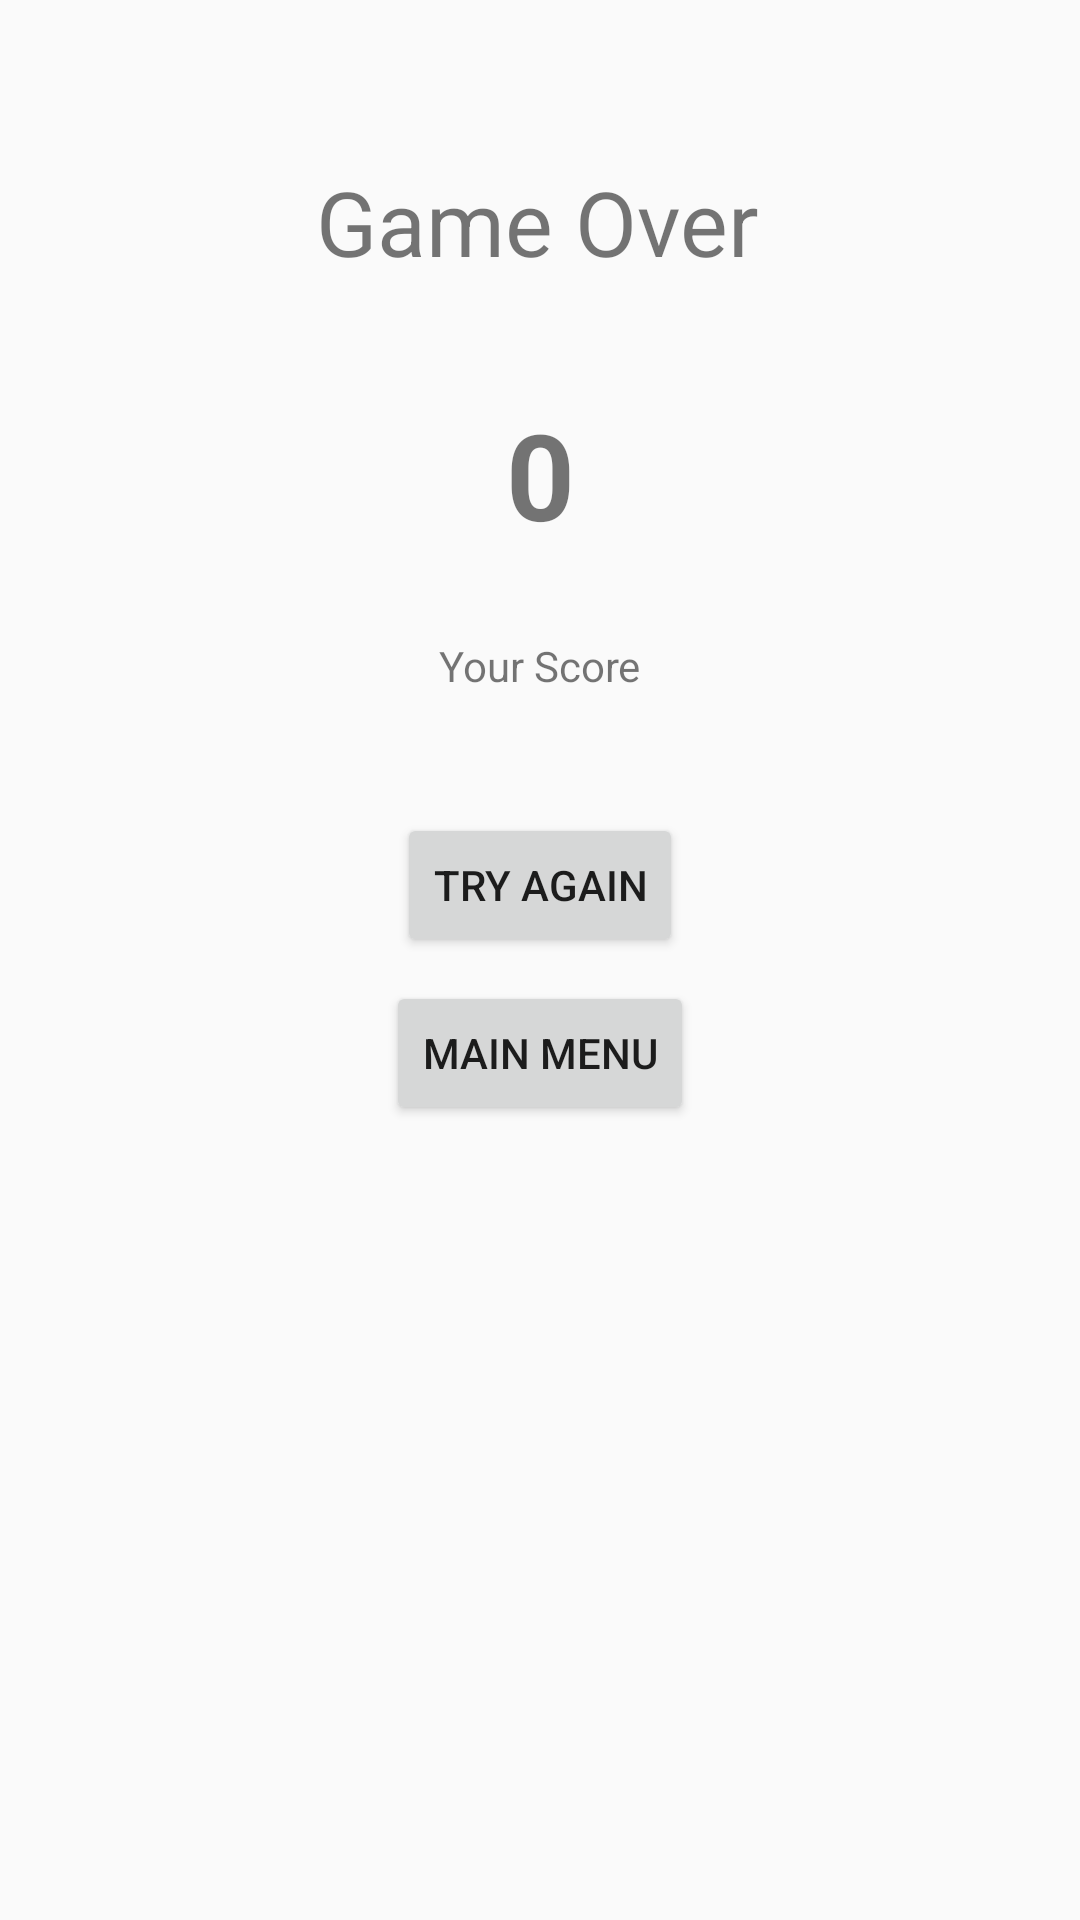

Write the Android layout XML for this screen, with the resource values it uses.
<!-- AndroidManifest.xml: application theme AppTheme -->
<!-- res/layout/activity_game_over.xml -->
<?xml version="1.0" encoding="utf-8"?>
<android.support.constraint.ConstraintLayout xmlns:android="http://schemas.android.com/apk/res/android"
    xmlns:app="http://schemas.android.com/apk/res-auto"
    xmlns:tools="http://schemas.android.com/tools"
    android:layout_width="match_parent"
    android:layout_height="match_parent"
    tools:context=".GameOverActivity">

    <TextView
        android:id="@+id/textView3"
        android:layout_width="wrap_content"
        android:layout_height="wrap_content"
        android:layout_marginStart="8dp"
        android:layout_marginLeft="8dp"
        android:layout_marginEnd="8dp"
        android:layout_marginRight="8dp"
        android:layout_marginBottom="8dp"
        android:text="Game Over"
        android:textSize="30sp"
        app:layout_constraintBottom_toTopOf="@+id/guideline3"
        app:layout_constraintEnd_toEndOf="parent"
        app:layout_constraintHorizontal_bias="0.497"
        app:layout_constraintStart_toStartOf="parent"
        app:layout_constraintTop_toTopOf="parent"
        app:layout_constraintVertical_bias="0.254" />

    <android.support.constraint.Guideline
        android:id="@+id/guideline3"
        android:layout_width="wrap_content"
        android:layout_height="wrap_content"
        android:orientation="horizontal"
        app:layout_constraintGuide_begin="259dp" />

    <TextView
        android:id="@+id/txtFinalScore"
        android:layout_width="wrap_content"
        android:layout_height="wrap_content"
        android:layout_marginStart="8dp"
        android:layout_marginLeft="8dp"
        android:layout_marginTop="8dp"
        android:layout_marginEnd="8dp"
        android:layout_marginRight="8dp"
        android:layout_marginBottom="8dp"
        android:text="0"
        android:textSize="40sp"
        android:textStyle="bold"
        app:layout_constraintBottom_toTopOf="@+id/guideline3"
        app:layout_constraintEnd_toEndOf="parent"
        app:layout_constraintStart_toStartOf="parent"
        app:layout_constraintTop_toBottomOf="@+id/textView3"
        app:layout_constraintVertical_bias="0.305" />

    <TextView
        android:id="@+id/textView6"
        android:layout_width="wrap_content"
        android:layout_height="wrap_content"
        android:layout_marginStart="8dp"
        android:layout_marginLeft="8dp"
        android:layout_marginTop="8dp"
        android:layout_marginEnd="8dp"
        android:layout_marginRight="8dp"
        android:layout_marginBottom="8dp"
        android:text="Your Score"
        app:layout_constraintBottom_toTopOf="@+id/guideline3"
        app:layout_constraintEnd_toEndOf="parent"
        app:layout_constraintStart_toStartOf="parent"
        app:layout_constraintTop_toBottomOf="@+id/txtFinalScore" />

    <Button
        android:id="@+id/button3"
        android:layout_width="wrap_content"
        android:layout_height="wrap_content"
        android:layout_marginStart="8dp"
        android:layout_marginLeft="8dp"
        android:layout_marginTop="8dp"
        android:layout_marginEnd="8dp"
        android:layout_marginRight="8dp"
        android:layout_marginBottom="8dp"
        android:onClick="tryAgain"
        android:text="Try Again"
        app:layout_constraintBottom_toBottomOf="parent"
        app:layout_constraintEnd_toEndOf="parent"
        app:layout_constraintStart_toStartOf="parent"
        app:layout_constraintTop_toBottomOf="@+id/textView6"
        app:layout_constraintVertical_bias="0.092" />

    <Button
        android:id="@+id/goBackToMainMenu"
        android:layout_width="wrap_content"
        android:layout_height="wrap_content"
        android:layout_marginStart="8dp"
        android:layout_marginLeft="8dp"
        android:layout_marginTop="8dp"
        android:layout_marginEnd="8dp"
        android:layout_marginRight="8dp"
        android:text="Main Menu"
        app:layout_constraintEnd_toEndOf="parent"
        app:layout_constraintStart_toStartOf="parent"
        app:layout_constraintTop_toBottomOf="@+id/button3" />
</android.support.constraint.ConstraintLayout>
<!-- resources referenced by this layout -->
<resources>
  <style name="AppTheme" parent="Theme.AppCompat.Light.DarkActionBar">
          
          <item name="colorPrimary">@color/colorPrimary</item>
          <item name="colorPrimaryDark">@color/colorPrimaryDark</item>
          <item name="colorAccent">@color/colorAccent</item>
      </style>
  <!-- not gathered from this repository: default colours our renderer supplied (Android Studio template values) -->
  <color name="colorPrimary">#FF6200EE</color>
  <color name="colorPrimaryDark">#FF3700B3</color>
  <color name="colorAccent">#FF03DAC5</color>
</resources>
